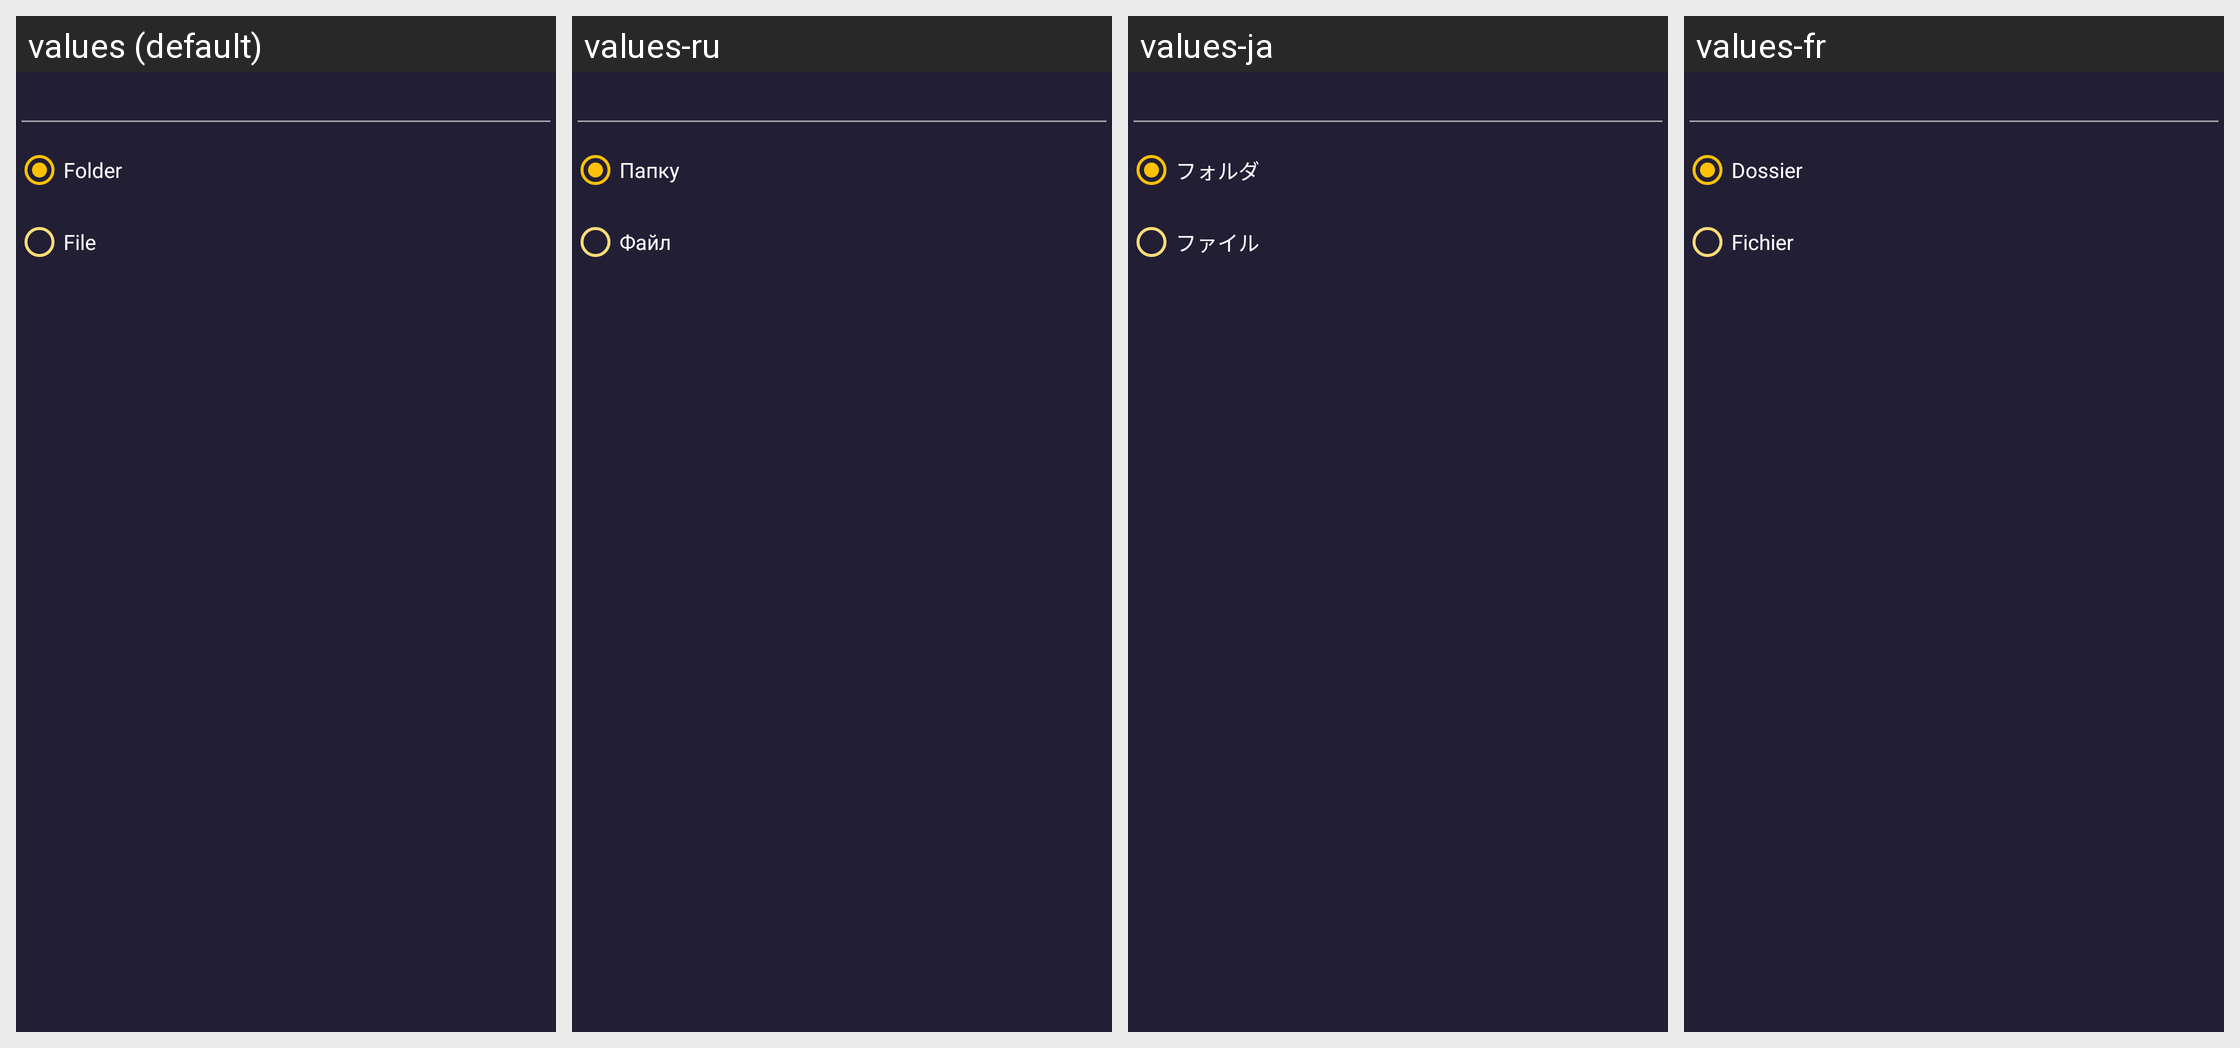

Strings drawn on this Android screen and how each of the app's shown locales translates them:
Android screen res/layout/dialog_create_new.xml rendered under 4 locales, left to right: values (default), values-ru, values-ja, values-fr. Device: Nexus 5 (rendered at 1080×1920; each locale shown at half size, 540×960, under a caption strip naming it); theme AppTheme.
Other locales in the repository, not shown: values-da.
Strings drawn on this screen, with the default value and each locale's value (text and hints the layout hard-codes, and strings that could not be matched under every locale, appear in the picture but are not listed):

folder
  values: Folder
  values-ru: Папку
  values-ja: フォルダ
  values-fr: Dossier

file
  values: File
  values-ru: Файл
  values-ja: ファイル
  values-fr: Fichier
